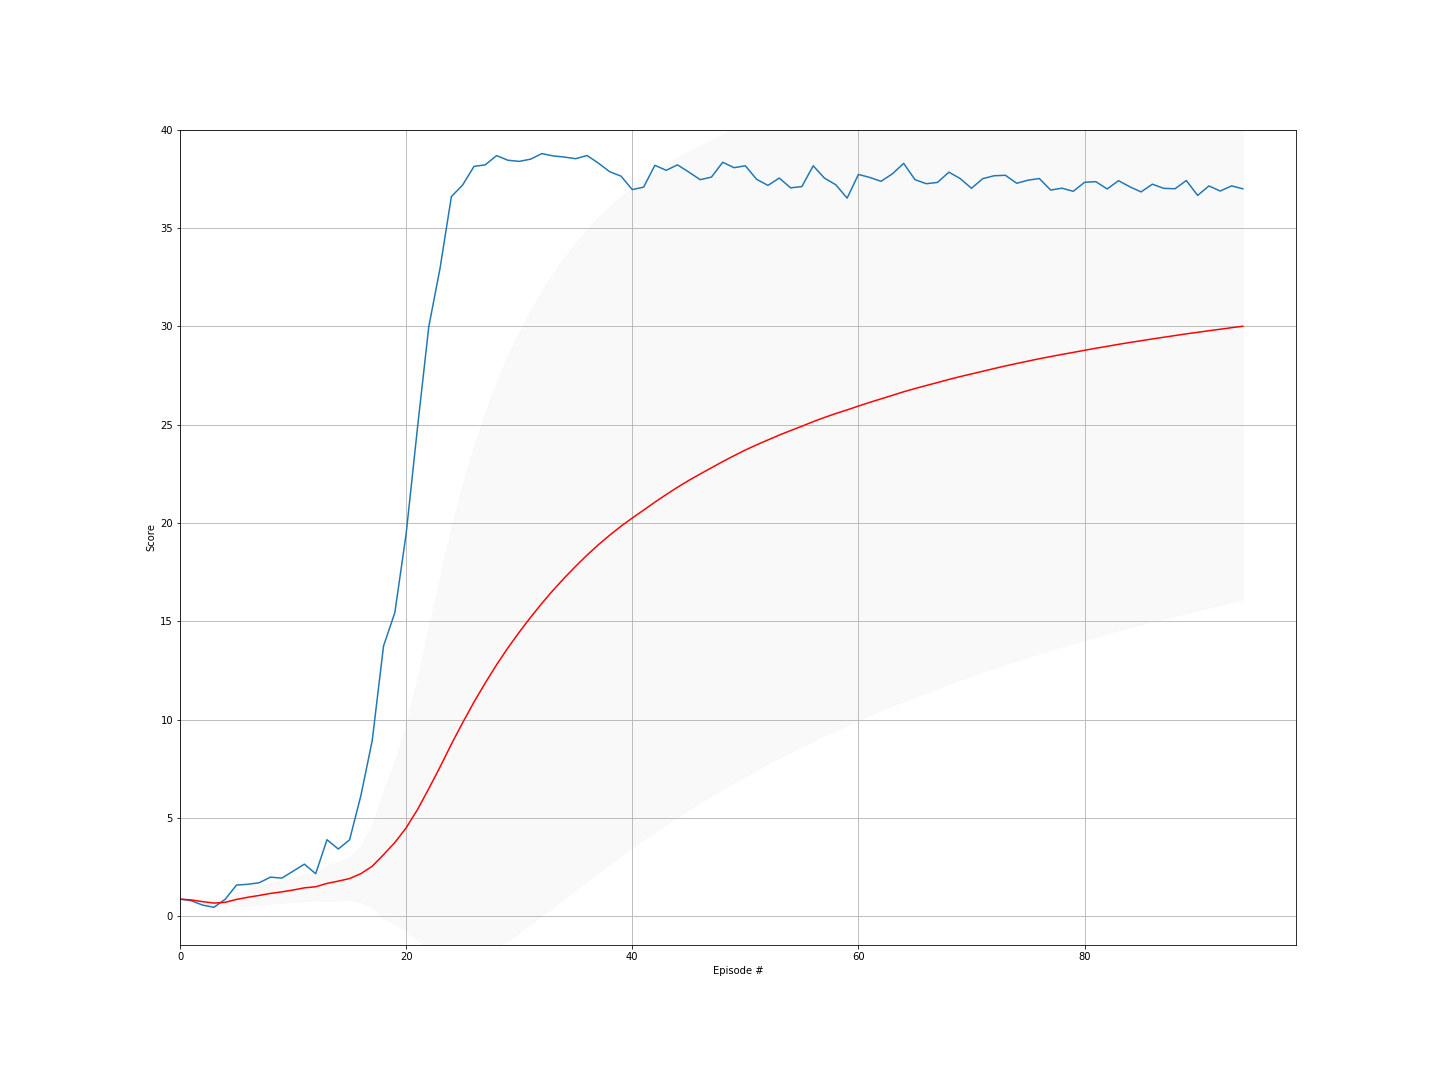

The file beside this chart, header and first rows:
episode, score, ma, std
0, 0.872, 0.872, 0.0
1, 0.79, 0.831, 0.041
2, 0.566, 0.7427, 0.1293
3, 0.455, 0.6707, 0.1675
4, 0.865, 0.7096, 0.1688
5, 1.587, 0.8558, 0.3615
6, 1.626, 0.9659, 0.4297
7, 1.704, 1.058, 0.4703
8, 1.989, 1.162, 0.5313
9, 1.94, 1.239, 0.5555
10, 2.291, 1.335, 0.6099
11, 2.649, 1.445, 0.6877
12, 2.162, 1.5, 0.6878
13, 3.892, 1.671, 0.905
14, 3.419, 1.787, 0.9771
15, 3.888, 1.919, 1.074
16, 6.141, 2.167, 1.44
17, 8.93, 2.543, 2.088
18, 13.74, 3.132, 3.222
19, 15.44, 3.747, 4.13
20, 19.44, 4.495, 5.236
21, 24.82, 5.419, 6.64
22, 29.97, 6.486, 8.2
23, 32.96, 7.589, 9.614
24, 36.59, 8.749, 11
25, 37.18, 9.843, 12.09
26, 38.13, 10.89, 13.01
27, 38.21, 11.87, 13.75
28, 38.68, 12.79, 14.37
29, 38.44, 13.65, 14.86
30, 38.38, 14.44, 15.26
31, 38.5, 15.2, 15.59
32, 38.78, 15.91, 15.87
33, 38.66, 16.58, 16.1
34, 38.6, 17.21, 16.29
35, 38.52, 17.8, 16.44
36, 38.68, 18.36, 16.57
37, 38.3, 18.89, 16.66
38, 37.86, 19.38, 16.71
39, 37.63, 19.83, 16.75
40, 36.95, 20.25, 16.75
41, 37.07, 20.65, 16.75
42, 38.18, 21.06, 16.76
43, 37.93, 21.44, 16.76
44, 38.21, 21.81, 16.75
45, 37.84, 22.16, 16.74
46, 37.45, 22.49, 16.7
47, 37.58, 22.8, 16.67
48, 38.34, 23.12, 16.64
49, 38.06, 23.42, 16.61
50, 38.16, 23.71, 16.57
51, 37.47, 23.97, 16.52
52, 37.16, 24.22, 16.46
53, 37.54, 24.47, 16.41
54, 37.04, 24.7, 16.34
55, 37.1, 24.92, 16.28
56, 38.16, 25.15, 16.23
57, 37.53, 25.36, 16.17
58, 37.2, 25.56, 16.1
59, 36.51, 25.75, 16.03
... 35 more rows
